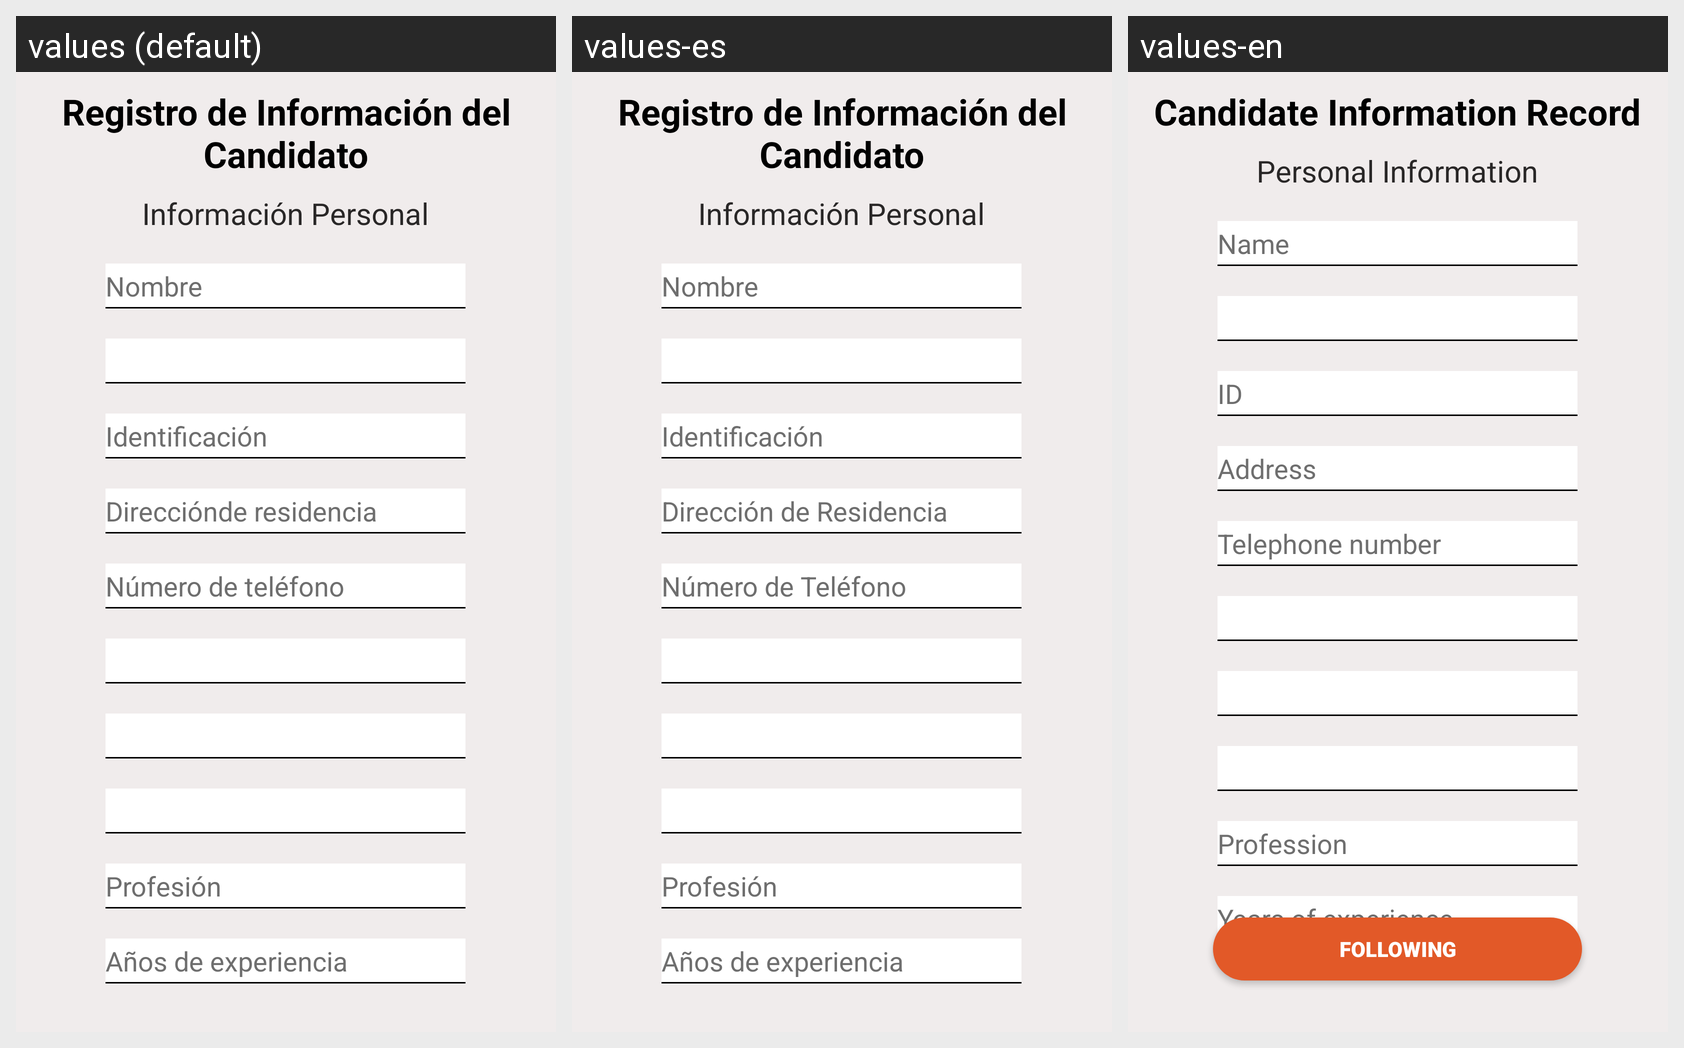

Strings drawn on this Android screen and how each of the app's shown locales translates them:
Android screen res/layout/activity_registro_info_candidato.xml rendered under 3 locales, left to right: values (default), values-es, values-en. Device: Nexus 5 (rendered at 1080×1920; each locale shown at half size, 540×960, under a caption strip naming it); theme Theme.ProyectoABCKotlin.
Strings drawn on this screen, with the default value and each locale's value (text and hints the layout hard-codes, and strings that could not be matched under every locale, appear in the picture but are not listed):

titulo_registro_info_candidato
  values: Registro de Información del Candidato
  values-es: Registro de Información del Candidato
  values-en: Candidate Information Record

subtitulo_registro_info_candidato
  values: Información Personal
  values-es: Información Personal
  values-en: Personal Information

nombre
  values: Nombre
  values-es: Nombre
  values-en: Name

identificacion
  values: Identificación
  values-es: Identificación
  values-en: ID

direccion
  values: Direcciónde residencia
  values-es: Dirección de Residencia
  values-en: Address

telefono
  values: Número de teléfono
  values-es: Número de Teléfono
  values-en: Telephone number

profesion
  values: Profesión
  values-es: Profesión
  values-en: Profession

experiencia
  values: Años de experiencia
  values-es: Años de experiencia
  values-en: Years of experience
